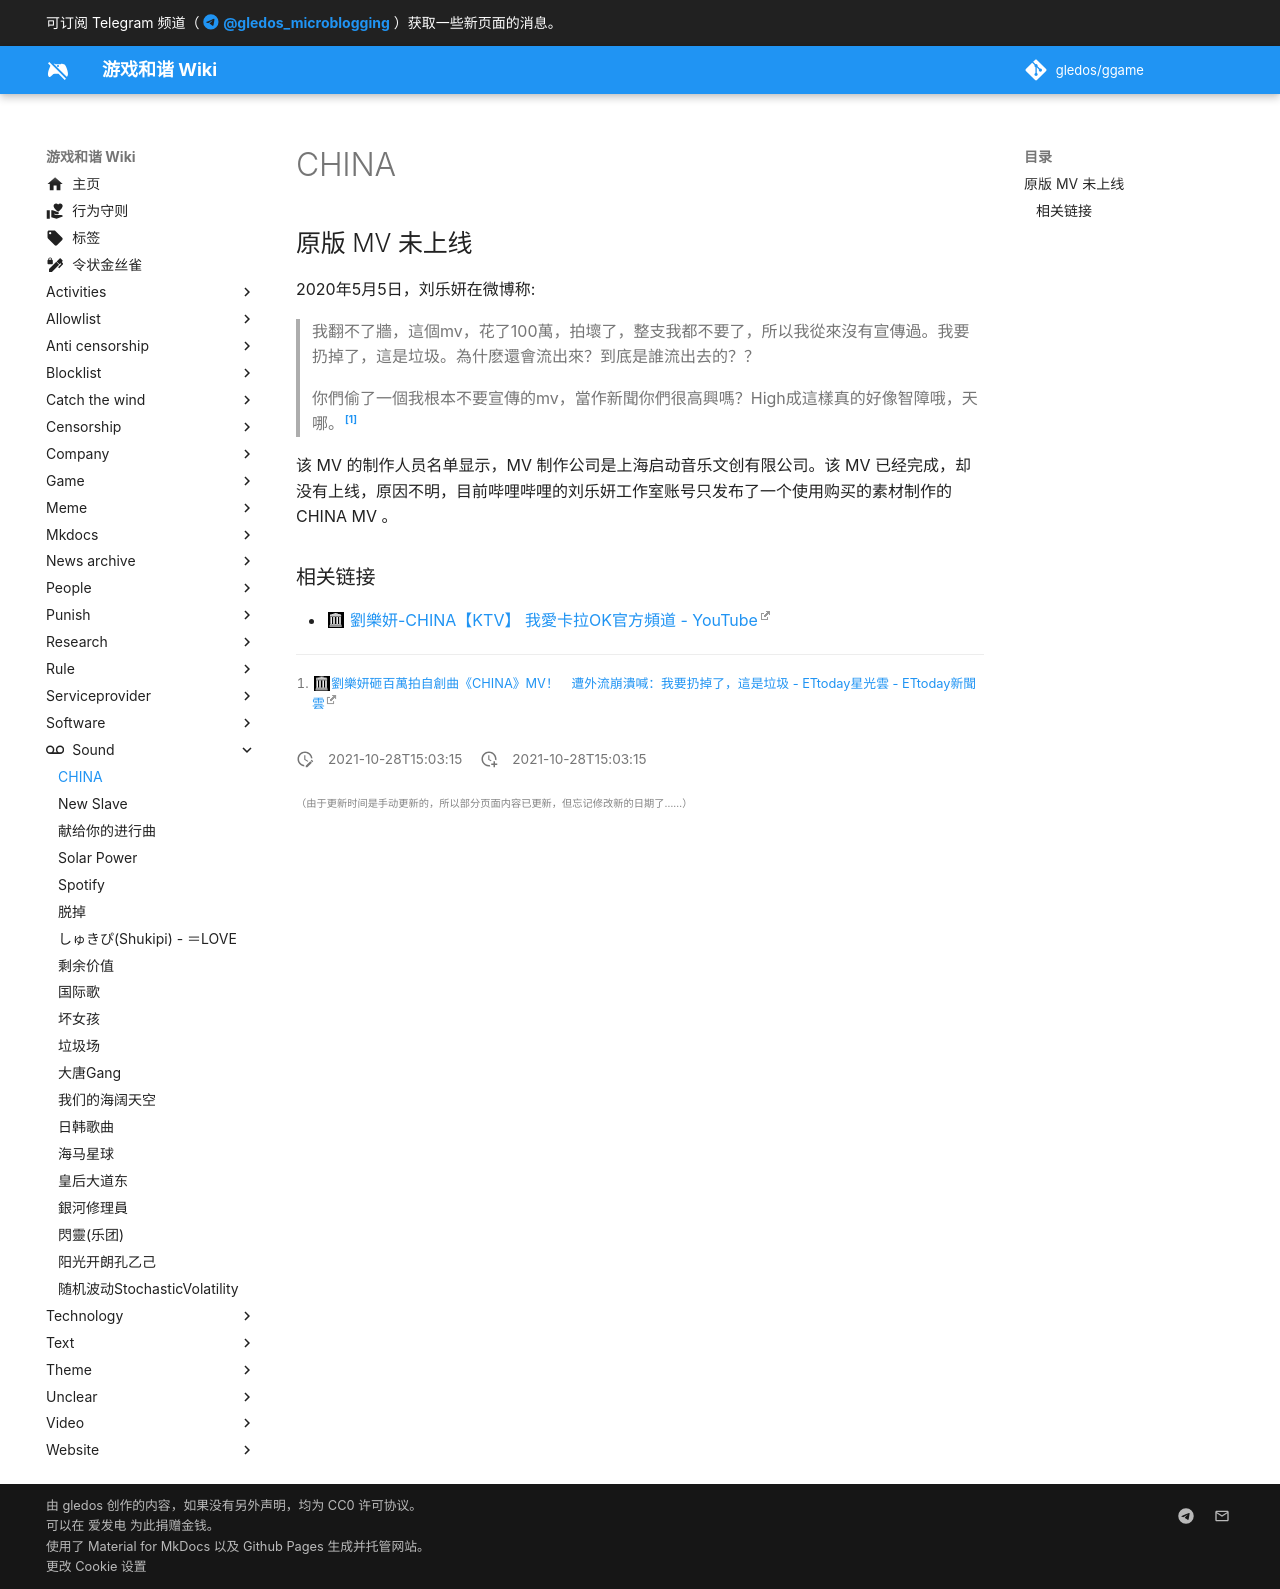

repository: gledos/ggame · page: sound/CHINA.html · generator: mkdocs

---
title: CHINA
description:
published: true
date: "2021-10-28T15:03:15"
特殊标签标记: #无标签
editor: markdown
dateCreated: "2021-10-28T15:03:15"
---

## 原版 MV 未上线

2020年5月5日，刘乐妍在微博称:

> 我翻不了牆，這個mv，花了100萬，拍壞了，整支我都不要了，所以我從來沒有宣傳過。我要扔掉了，這是垃圾。為什麽還會流出來？到底是誰流出去的？？
>
> 你們偷了一個我根本不要宣傳的mv，當作新聞你們很高興嗎？High成這樣真的好像智障哦，天哪。[^170]

[^170]: [劉樂妍砸百萬拍自創曲《CHINA》MV！　遭外流崩潰喊：我要扔掉了，這是垃圾 - ETtoday星光雲 - ETtoday新聞雲](https://web.archive.org/web/20200528075951/https://star.ettoday.net/news/1708372)

该 MV 的制作人员名单显示，MV 制作公司是上海启动音乐文创有限公司。该 MV 已经完成，却没有上线，原因不明，目前哔哩哔哩的刘乐妍工作室账号只发布了一个使用购买的素材制作的 CHINA MV 。

### 相关链接

+ [劉樂妍-CHINA【KTV】 我愛卡拉OK官方頻道 - YouTube](https://web.archive.org/web/20200507102524/https://www.youtube.com/watch?v=71yJNDh6f10)
